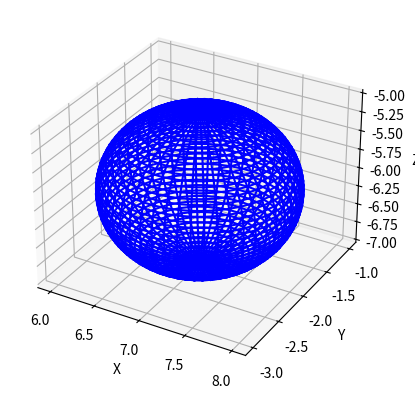

The script that saved this image:
import numpy as np
import matplotlib.pyplot as plt

fig = plt.figure()
ax = fig.add_subplot(111, projection="3d")


def rotacionar(angle_x, angle_y, angle_z, x, y, z):
    angle_x = np.radians(angle_x)
    angle_y = np.radians(angle_y)
    angle_z = np.radians(angle_z)

    rotation_x = np.array(
        [
            [1, 0, 0],
            [0, np.cos(angle_x), -np.sin(angle_x)],
            [0, np.sin(angle_x), np.cos(angle_x)],
        ]
    )

    rotation_y = np.array(
        [
            [np.cos(angle_y), 0, np.sin(angle_y)],
            [0, 1, 0],
            [-np.sin(angle_y), 0, np.cos(angle_y)],
        ]
    )

    rotation_z = np.array(
        [
            [np.cos(angle_z), -np.sin(angle_z), 0],
            [np.sin(angle_z), np.cos(angle_z), 0],
            [0, 0, 1],
        ]
    )
    rotated_points = []
    for i in range(len(x)):
        point = np.array([x[i], y[i], z[i]])
        rotated_point = np.dot(
            rotation_x, np.dot(rotation_y, np.dot(rotation_z, point))
        )
        rotated_points.append(rotated_point)

    return zip(*rotated_points)


def escalar(sx, sy, sz, x, y, z, ponto_inicial):
    # Cria matriz de escala
    matriz_escala = np.array([[sx, 0, 0], [0, sy, 0], [0, 0, sz]])
    pontos_scaled = matriz_escala.dot([x, y, z])

    # Ajustar a posição dos pontos escalados
    pontos_scaled[0] += ponto_inicial[0] * (1 - sx)
    pontos_scaled[1] += ponto_inicial[1] * (1 - sy)
    pontos_scaled[2] += ponto_inicial[2] * (1 - sz)
    return pontos_scaled[0], pontos_scaled[1], pontos_scaled[2]


def deslocar(dx, dy, dz, x, y, z):
    T = np.array([[1, 0, 0, dx], [0, 1, 0, dy], [0, 0, 1, dz], [0, 0, 0, 1]])
    complete_row = np.full((1, len(x)), 1)[0]
    new_matrix = T.dot([x, y, z, complete_row])
    x = new_matrix[0]
    y = new_matrix[1]
    z = new_matrix[2]
    return x, y, z


def plotaSolido(pontos, arestas):
    for aresta in arestas:
        x = [pontos[0][aresta[0]], pontos[0][aresta[1]]]
        y = [pontos[1][aresta[0]], pontos[1][aresta[1]]]
        z = [pontos[2][aresta[0]], pontos[2][aresta[1]]]
        ax.plot(x, y, z, "b")


class Esfera:
    def __init__(self, raio, ponto_inicial):
        self.raio = raio
        self.ponto_inicial = ponto_inicial
        self.x, self.y, self.z, self.arestas = [], [], [], []

    def gera_esfera(self):
        num_pontos = 50
        t_incremento = 2 * np.pi / num_pontos
        p_incremento = np.pi / num_pontos
        theta = 0.0
        phi = 0.0

        for _ in range(num_pontos + 1):
            phi = 0.0
            for _ in range(num_pontos + 1):
                self.x.append(
                    self.ponto_inicial[0] + self.raio * np.cos(theta) * np.sin(phi)
                )
                self.y.append(
                    self.ponto_inicial[1] + self.raio * np.sin(theta) * np.sin(phi)
                )
                self.z.append(self.ponto_inicial[2] + self.raio * np.cos(phi))

                phi += p_incremento

            theta += t_incremento

        for i in range(num_pontos + 1):
            for j in range(num_pontos):
                self.arestas.append(
                    [i * (num_pontos + 1) + j, i * (num_pontos + 1) + j + 1]
                )
                self.arestas.append(
                    [j * (num_pontos + 1) + i, (j + 1) * (num_pontos + 1) + i]
                )

    def escalar_esfera(self, sx, sy, sz):
        self.x, self.y, self.z = escalar(
            sx, sy, sz, self.x, self.y, self.z, self.ponto_inicial
        )

    def deslocar_esfera(self, dx, dy, dz):
        self.x, self.y, self.z = deslocar(dx, dy, dz, self.x, self.y, self.z)

    def rotacionar_esfera(self, angle_x, angle_y, angle_z):
        self.x, self.y, self.z = rotacionar(
            angle_x, angle_y, angle_z, self.x, self.y, self.z
        )

    def plota_esfera(self):
        plotaSolido([self.x, self.y, self.z], self.arestas)


# Esfera

# Cria um objeto Esfera com raio 1 e ponto inicial (0, 0, 0)
esfera = Esfera(1, (7, -2, -6))

# Plota a esfera original
esfera.gera_esfera()
esfera.plota_esfera()

ax.set_xlabel("X")
ax.set_ylabel("Y")
ax.set_zlabel("Z")

plt.show()
